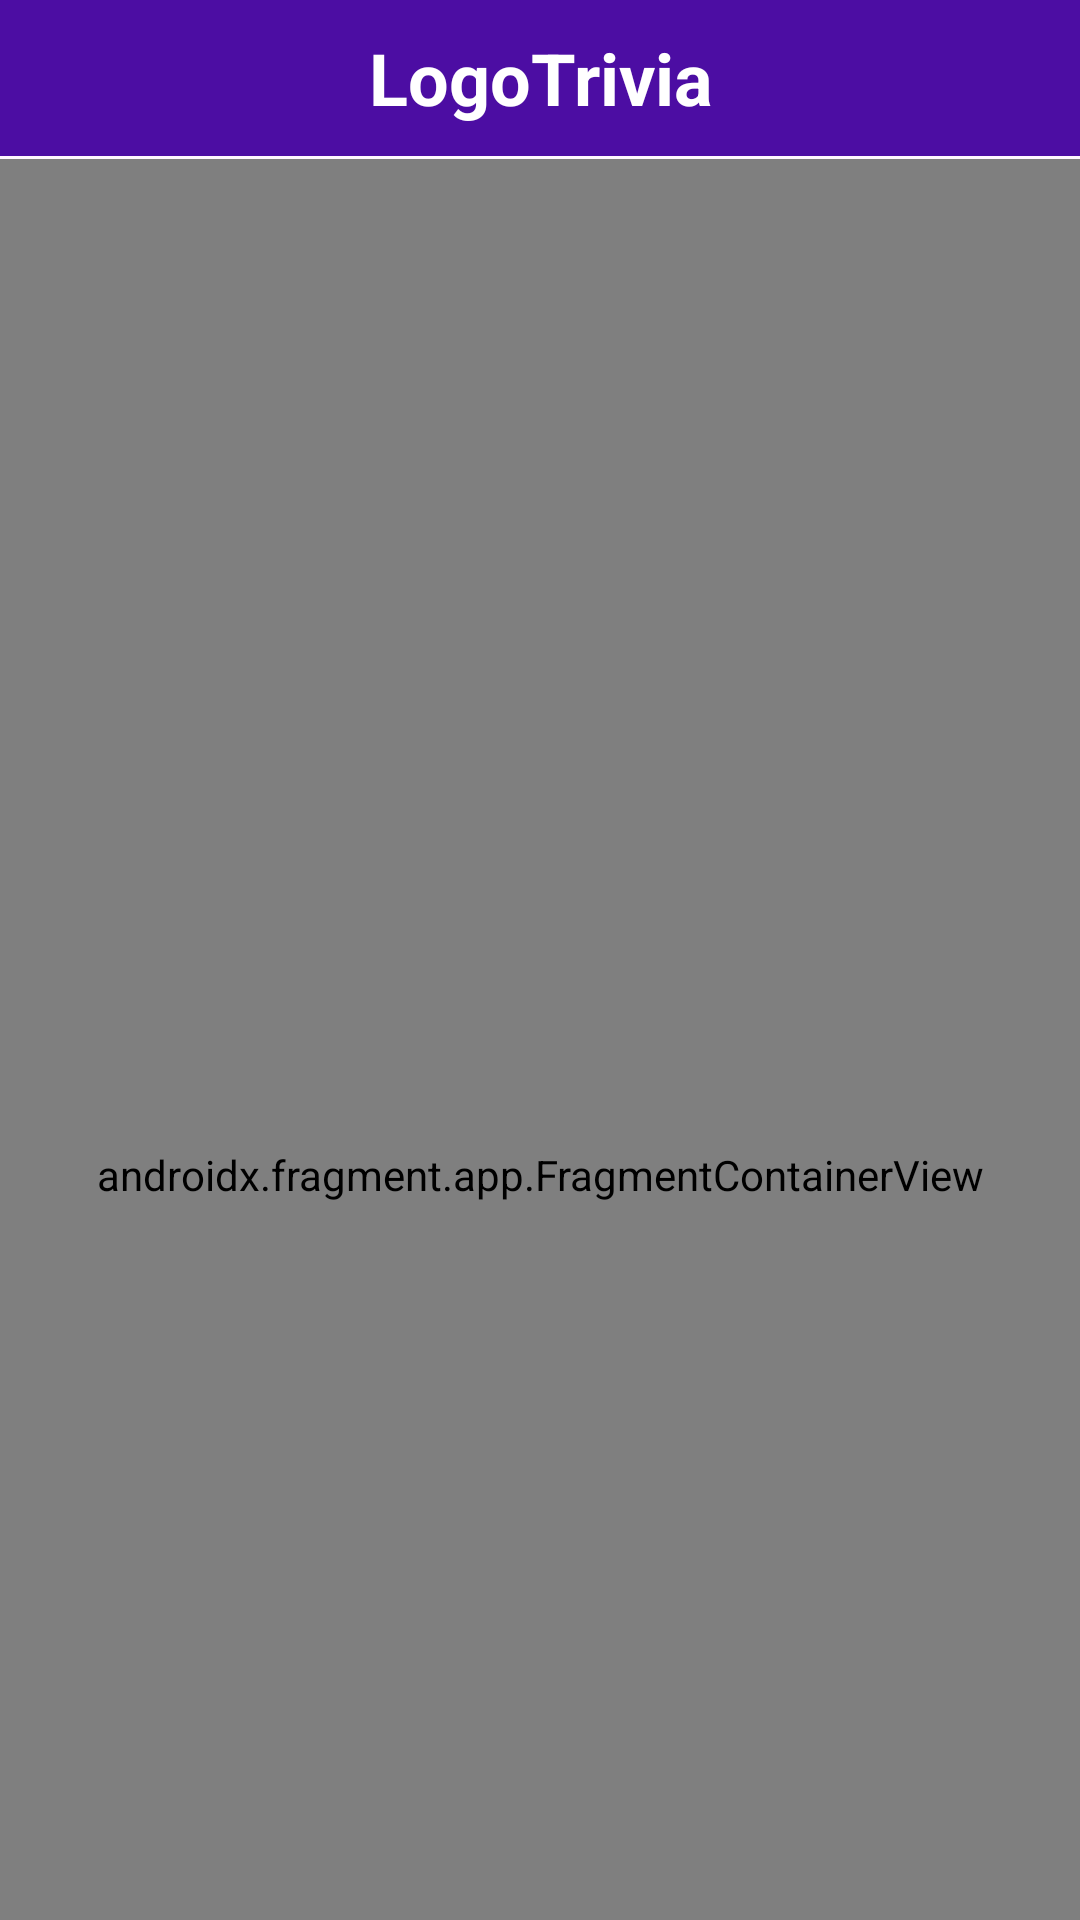

Android layout source for this screen:
<!-- AndroidManifest.xml: application theme Theme.Actividad4M5 -->
<!-- res/layout/activity_main.xml -->
<?xml version="1.0" encoding="utf-8"?>
<layout xmlns:android="http://schemas.android.com/apk/res/android"
    xmlns:app="http://schemas.android.com/apk/res-auto"
    xmlns:tools="http://schemas.android.com/tools">

    <data>

    </data>

    <androidx.constraintlayout.widget.ConstraintLayout
        android:layout_width="match_parent"
        android:layout_height="match_parent"
        tools:context=".MainActivity">

        <TextView
            android:id="@+id/textView"
            android:layout_width="0dp"
            android:layout_height="52dp"
            android:background="#4C0DA3"
            android:gravity="center"
            android:text="LogoTrivia"
            android:textAlignment="gravity"
            android:textColor="#FFFFFF"
            android:textSize="24sp"
            android:textStyle="bold"
            app:layout_constraintEnd_toEndOf="parent"
            app:layout_constraintStart_toStartOf="parent"
            app:layout_constraintTop_toTopOf="parent" />

        <androidx.fragment.app.FragmentContainerView
            android:id="@+id/nav_host_fragment"
            android:name="androidx.navigation.fragment.NavHostFragment"
            android:layout_width="match_parent"
            android:layout_height="677dp"
            android:layout_marginTop="1dp"
            app:defaultNavHost="true"
            app:layout_constraintTop_toBottomOf="@+id/textView"
            app:navGraph="@navigation/nav_graph"
            tools:layout_editor_absoluteX="1dp" />

    </androidx.constraintlayout.widget.ConstraintLayout>
</layout>
<!-- resources referenced by this layout -->
<resources>
  <style name="Theme.Actividad4M5" parent="Base.Theme.Actividad4M5" />
  <style name="Base.Theme.Actividad4M5" parent="Theme.Material3.DayNight.NoActionBar">
          
          
      </style>
</resources>
